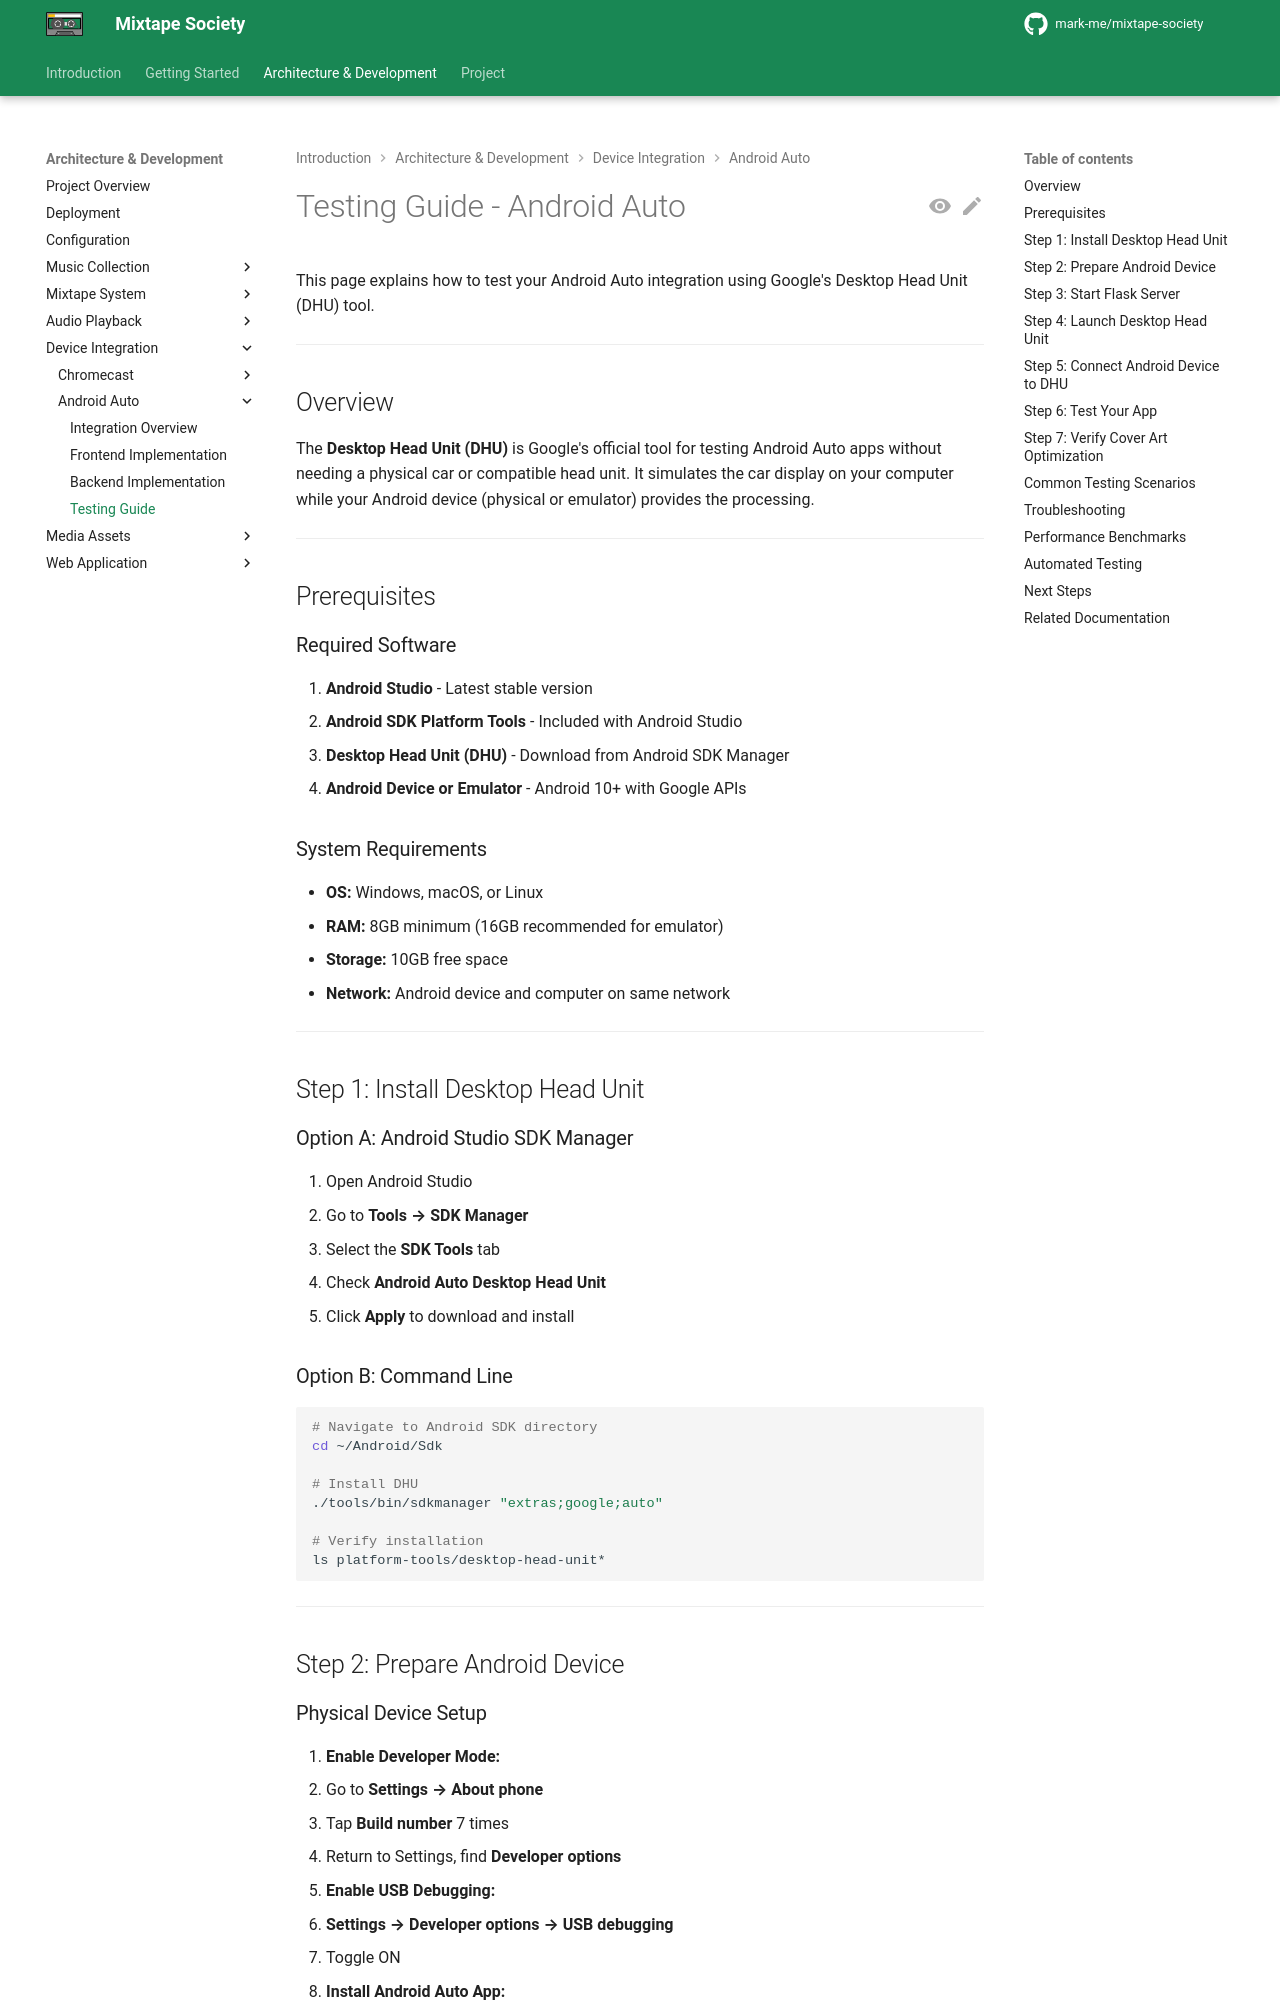

repository: mark-me/mixtape-society · page: development/device-integration/android-auto/testing.html · generator: mkdocs

# Testing Guide - Android Auto

This page explains how to test your Android Auto integration using Google's Desktop Head Unit (DHU) tool.

---

## Overview

The **Desktop Head Unit (DHU)** is Google's official tool for testing Android Auto apps without needing a physical car or compatible head unit. It simulates the car display on your computer while your Android device (physical or emulator) provides the processing.

---

## Prerequisites

### Required Software

1. **Android Studio** - Latest stable version
2. **Android SDK Platform Tools** - Included with Android Studio
3. **Desktop Head Unit (DHU)** - Download from Android SDK Manager
4. **Android Device or Emulator** - Android 10+ with Google APIs

### System Requirements

- **OS:** Windows, macOS, or Linux
- **RAM:** 8GB minimum (16GB recommended for emulator)
- **Storage:** 10GB free space
- **Network:** Android device and computer on same network

---

## Step 1: Install Desktop Head Unit

### Option A: Android Studio SDK Manager

1. Open Android Studio
2. Go to **Tools → SDK Manager**
3. Select the **SDK Tools** tab
4. Check **Android Auto Desktop Head Unit**
5. Click **Apply** to download and install

### Option B: Command Line

```bash
# Navigate to Android SDK directory
cd ~/Android/Sdk

# Install DHU
./tools/bin/sdkmanager "extras;google;auto"

# Verify installation
ls platform-tools/desktop-head-unit*
```

---

## Step 2: Prepare Android Device
